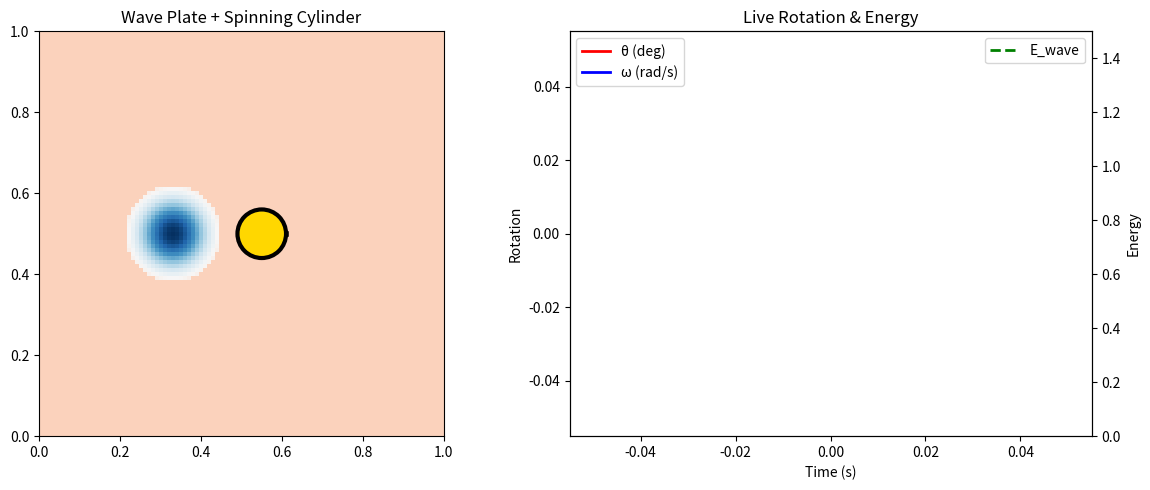

Reproduce this figure in Python. (Note: this script raises an exception after producing the figure.)
import numpy as np
import matplotlib.pyplot as plt
import matplotlib.animation as animation

# =============================================================================
# COMPREHENSIVE 2D WAVE + ACCURATE CYLINDER ROTATION SIMULATION
# Wave on plate → surface tilt → torque → cylinder spins realistically
# =============================================================================

# === WAVE SETUP ===
nx, ny = 101, 101
Lx, Ly = 1.0, 1.0
dx, dy = Lx/(nx-1), Ly/(ny-1)
c = 1.0                    # wave speed
dt = 0.3 * dx / c          # stable CFL
total_steps = 5000

u_prev = np.zeros((nx, ny))
u = np.zeros((nx, ny))
u_next = np.zeros((nx, ny))

# OFF-CENTER FIST BANG (generates asymmetric tilt for torque)
cx_bang, cy_bang = nx//3, ny//2   # left-center
R_bang = 12
for i in range(nx):
    for j in range(ny):
        r = np.sqrt((i-cx_bang)**2 + (j-cy_bang)**2)
        if r < R_bang:
            u[i,j] = 0.8 * np.exp(-(r**2)/(2*(R_bang/2)**2))
u_prev[:] = u

# === CYLINDER SETUP ===
cyl_center = (0.55*Lx, 0.5*Ly)    # slight offset from bang
cyl_radius = 0.06 * Lx
theta, omega = 0.0, 0.0
Icyl = 0.5                        # moment of inertia
damp_rot = 0.005                   # low damping
coupling_strength = 20.0           # torque scale

# === STATISTICS STORAGE ===
times, wave_energy, KE_wave, PE_wave = [], [], [], []
torque_history, omega_history, theta_history, slope_history = [], [], [], []

def accurate_slope(cx_idx, cy_idx, u):
    """Precise gradient at arbitrary point via bilinear interp"""
    i0, j0 = int(cx_idx), int(cy_idx)
    frac_x = cx_idx - i0
    frac_y = cy_idx - j0
    u00 = u[i0,   j0  ]; u10 = u[i0+1, j0  ]
    u01 = u[i0,   j0+1]; u11 = u[i0+1, j0+1]
    # Central diff (boundary-safe)
    if 2<=i0<=nx-3: dudx = (u[i0+1,j0] - u[i0-1,j0]) / (2*dx)
    else:           dudx = (u[i0+1,j0] - u[i0,j0]) / dx
    return dudx

def step_wave(u_prev, u, u_next):
    """2D wave equation: finite difference leapfrog"""
    uxx = (u[2:,1:-1] - 2*u[1:-1,1:-1] + u[:-2,1:-1]) / dx**2
    uyy = (u[1:-1,2:] - 2*u[1:-1,1:-1] + u[1:-1,:-2]) / dy**2
    u_next[1:-1,1:-1] = (2*u[1:-1,1:-1] - u_prev[1:-1,1:-1] +
                         c**2 * dt**2 * (uxx + uyy))
    # Dirichlet BC
    u_next[[0,-1],:] = 0; u_next[:,[0,-1]] = 0

# === ANIMATION SETUP ===
fig = plt.figure(figsize=(12,5))

# Subplot 1: Wave field + cylinder
ax1 = plt.subplot(1,2,1)
x_phys = np.linspace(0, Lx, nx)
y_phys = np.linspace(0, Ly, ny)
im = ax1.imshow(u.T, origin='lower', extent=[0,Lx,0,Ly],
                cmap='RdBu', vmin=-0.5, vmax=0.8, animated=True)
cyl = plt.Circle(cyl_center, cyl_radius, fc='gold', ec='k', lw=3, zorder=10)
ax1.add_patch(cyl)
line, = ax1.plot([], [], 'k-', lw=4)
ax1.set_xlim(0,Lx); ax1.set_ylim(0,Ly)
ax1.set_aspect('equal')
ax1.set_title('Wave Plate + Spinning Cylinder')

time_text = ax1.text(0.02, 0.95, '', transform=ax1.transAxes)
angle_text = ax1.text(0.02, 0.85, '', transform=ax1.transAxes)

# Subplot 2: Live stats
ax2 = plt.subplot(1,2,2)
ax2_stats = ax2.twinx()
line_theta, = ax2.plot([], [], 'r-', label='θ (deg)', lw=2)
line_omega, = ax2.plot([], [], 'b-', label='ω (rad/s)', lw=2)
line_energy, = ax2_stats.plot([], [], 'g--', label='E_wave', lw=2)
ax2.set_xlabel('Time (s)')
ax2.set_ylabel('Rotation')
ax2_stats.set_ylabel('Energy')
ax2_stats.set_ylim(0, 1.5)
ax2.legend(loc='upper left')
ax2_stats.legend(loc='upper right')
ax2.set_title('Live Rotation & Energy')

def init():
    im.set_array(u.T)
    x0,y0 = cyl_center; x1 = x0+cyl_radius; y1 = y0
    line.set_data([x0,x1], [y0,y1])
    time_text.set_text(''); angle_text.set_text('')
    line_theta.set_data([],[]); line_omega.set_data([],[])
    line_energy.set_data([],[])
    return im, cyl, line, time_text, angle_text, line_theta, line_omega, line_energy

def animate(frame):
    global u_prev, u, u_next, theta, omega
    
    # 5 substeps/frame for smooth coupling
    for _ in range(5):
        step_wave(u_prev, u, u_next)
        
        # Accurate torque coupling
        cx_idx = cyl_center[0]/Lx * (nx-1)
        cy_idx = cyl_center[1]/Ly * (ny-1)
        slope_x = accurate_slope(cx_idx, cy_idx, u)
        torque = coupling_strength * slope_x
        
        # Rotational physics
        domega_dt = (torque - damp_rot * omega) / Icyl
        omega += domega_dt * dt
        theta += omega * dt
        
        u_prev, u, u_next = u, u_next, u_prev
    
    # Update energies
    KE = 0.5 * c**2 * np.sum((u - u_prev)**2) * dx * dy
    PE = 0.5 * np.sum((np.gradient(u,dx,axis=0)**2 + np.gradient(u,dy,axis=1)**2)) * dx * dy
    total_E = KE + PE
    
    # Store stats
    times.append(frame*5*dt)
    wave_energy.append(total_E)
    KE_wave.append(KE)
    PE_wave.append(PE)
    torque_history.append(torque)
    omega_history.append(omega)
    theta_history.append(theta)
    slope_history.append(slope_x)
    
    # Wave viz
    im.set_array(u.T)
    x0,y0 = cyl_center
    angle_rad = theta % (2*np.pi)
    x1 = x0 + cyl_radius * np.cos(angle_rad)
    y1 = y0 + cyl_radius * np.sin(angle_rad)
    line.set_data([x0,x1], [y0,y1])
    
    time_text.set_text(f't = {frame*5*dt:.2f}s')
    angle_text.set_text(f'θ = {np.degrees(theta):.1f}°')
    
    # Stats plot (truncate to last 50 points)
    recent = slice(-50, None)
    line_theta.set_data(times[recent], np.degrees(np.array(theta_history)[recent]))
    line_omega.set_data(times[recent], omega_history[recent])
    line_energy.set_data(times[recent], np.array(wave_energy)[recent])
    ax2.set_xlim(0, times[-1])
    
    return (im, cyl, line, time_text, angle_text, line_theta, line_omega, line_energy)

# Run animation
ani = animation.FuncAnimation(fig, animate, frames=1000, init_func=init,
                              blit=True, interval=50, repeat=False)
plt.tight_layout()
plt.show()

# === PRINT FINAL COMPREHENSIVE STATS ===
print('\n' + '='*60)
print('FINAL COMPREHENSIVE STATISTICS')
print('='*60)
print(f'Initial pulse energy:  {wave_energy[0]:.6f}')
print(f'Final total energy:    {wave_energy[-1]:.6f}')
print(f'Energy conservation:   {wave_energy[-1]/wave_energy[0]:.3f}')
print()
print(f'Total cylinder rotation:{np.degrees(theta_history[-1]):6.1f}°')
print(f'Net turns:             {theta_history[-1]/(2*np.pi):6.3f}')
print(f'Max angular velocity:  {max(np.abs(omega_history)):6.3f} rad/s')
print(f'Max torque:            {max(np.abs(torque_history)):6.3f}')
print(f'Max slope at cylinder: {max(np.abs(slope_history)):6.3f}')
print()
print(f'Wave peak amp:         {np.max(np.abs(u)):6.4f}')
print(f'Final RMS displacement:{np.sqrt(np.mean(u**2)):6.4f}')
print(f'Energy partition (final): KE={KE_wave[-1]/wave_energy[-1]*100:.0f}%, PE={PE_wave[-1]/wave_energy[-1]*100:.0f}%')
print('='*60)
